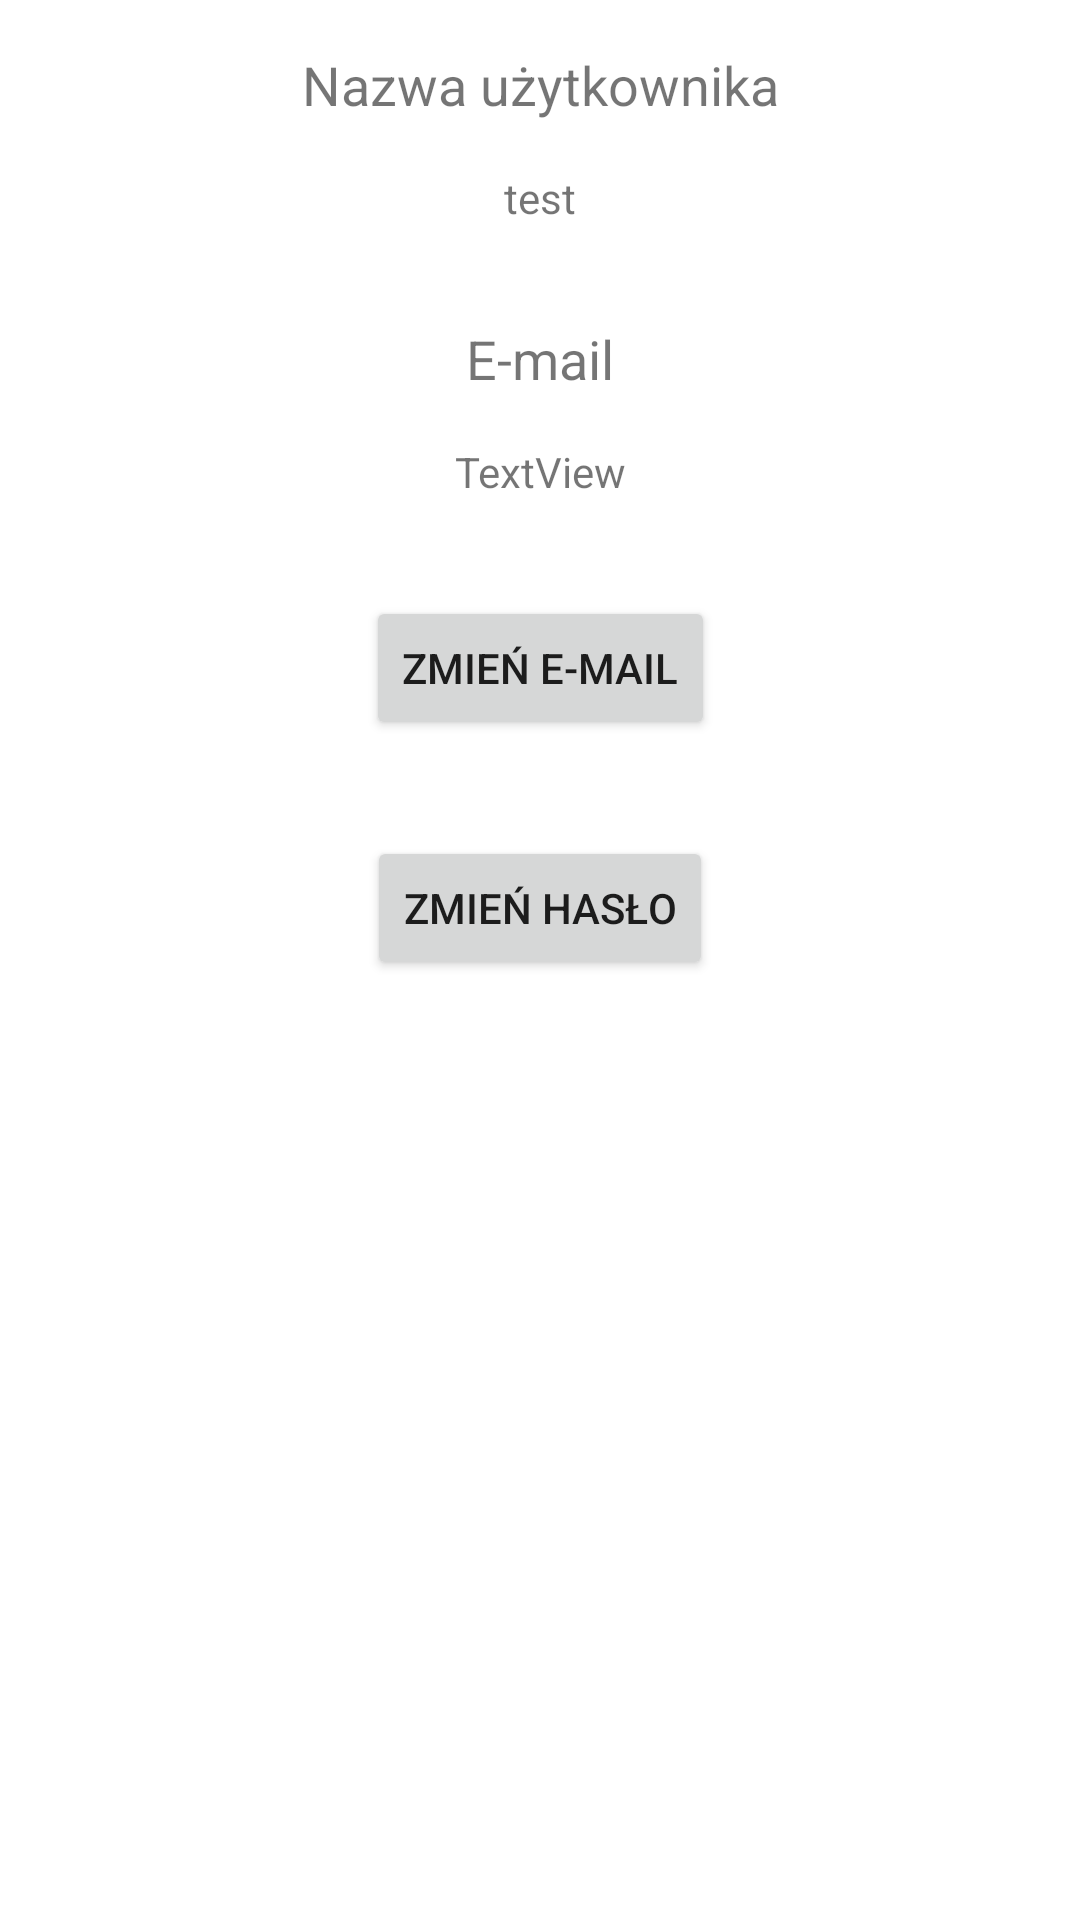

Layout XML and referenced resources for this Android screen:
<!-- AndroidManifest.xml: application theme AppTheme -->
<!-- res/layout/fragment_konto.xml -->
<?xml version="1.0" encoding="utf-8"?>
<androidx.constraintlayout.widget.ConstraintLayout xmlns:android="http://schemas.android.com/apk/res/android"
    xmlns:app="http://schemas.android.com/apk/res-auto"
    xmlns:tools="http://schemas.android.com/tools"
    android:layout_width="match_parent"
    android:layout_height="match_parent">
    <ScrollView
        android:layout_width="match_parent"
        android:layout_height="match_parent">


        <androidx.constraintlayout.widget.ConstraintLayout
            android:layout_width="match_parent"
            android:layout_height="wrap_content">


            <TextView
                android:id="@+id/textView15"
                android:layout_width="wrap_content"
                android:layout_height="wrap_content"
                android:layout_marginTop="16dp"
                android:text="Nazwa użytkownika"
                android:textSize="18sp"
                app:layout_constraintEnd_toEndOf="parent"
                app:layout_constraintStart_toStartOf="parent"
                app:layout_constraintTop_toTopOf="parent" />

            <TextView
                android:id="@+id/textView16"
                android:layout_width="wrap_content"
                android:layout_height="wrap_content"
                android:layout_marginTop="16dp"
                android:text="test"
                app:layout_constraintEnd_toEndOf="parent"
                app:layout_constraintStart_toStartOf="parent"
                app:layout_constraintTop_toBottomOf="@+id/textView15" />

            <Button
                android:id="@+id/button"
                android:layout_width="wrap_content"
                android:layout_height="wrap_content"
                android:layout_marginTop="32dp"
                android:text="Zmień E-mail"
                app:layout_constraintEnd_toEndOf="parent"
                app:layout_constraintStart_toStartOf="parent"
                app:layout_constraintTop_toBottomOf="@+id/textView18" />

            <Button
                android:id="@+id/button2"
                android:layout_width="wrap_content"
                android:layout_height="wrap_content"
                android:layout_marginTop="32dp"
                android:text="Zmień hasło"
                app:layout_constraintEnd_toEndOf="parent"
                app:layout_constraintStart_toStartOf="parent"
                app:layout_constraintTop_toBottomOf="@+id/button" />

    <TextView
        android:id="@+id/textView17"
        android:layout_width="wrap_content"
        android:layout_height="wrap_content"
        android:layout_marginTop="32dp"
        android:text="E-mail"
        android:textSize="18sp"
        app:layout_constraintEnd_toEndOf="parent"
        app:layout_constraintStart_toStartOf="parent"
        app:layout_constraintTop_toBottomOf="@+id/textView16" />

    <TextView
        android:id="@+id/textView18"
        android:layout_width="wrap_content"
        android:layout_height="wrap_content"
        android:layout_marginTop="16dp"
        android:text="TextView"
        app:layout_constraintEnd_toEndOf="parent"
        app:layout_constraintStart_toStartOf="parent"
        app:layout_constraintTop_toBottomOf="@+id/textView17" />
        </androidx.constraintlayout.widget.ConstraintLayout>
    </ScrollView>
</androidx.constraintlayout.widget.ConstraintLayout>
<!-- resources referenced by this layout -->
<resources>

</resources>
